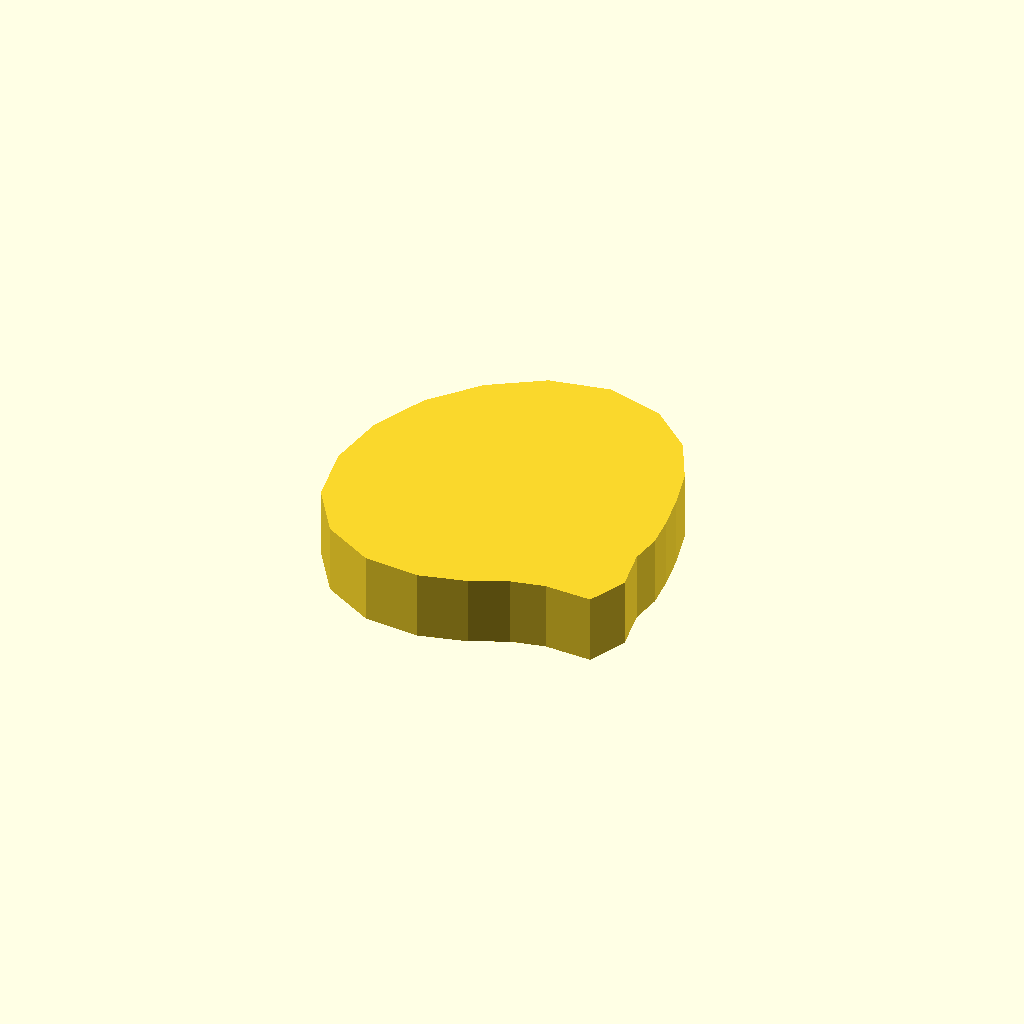
Cell 1: the model at its default parameters.
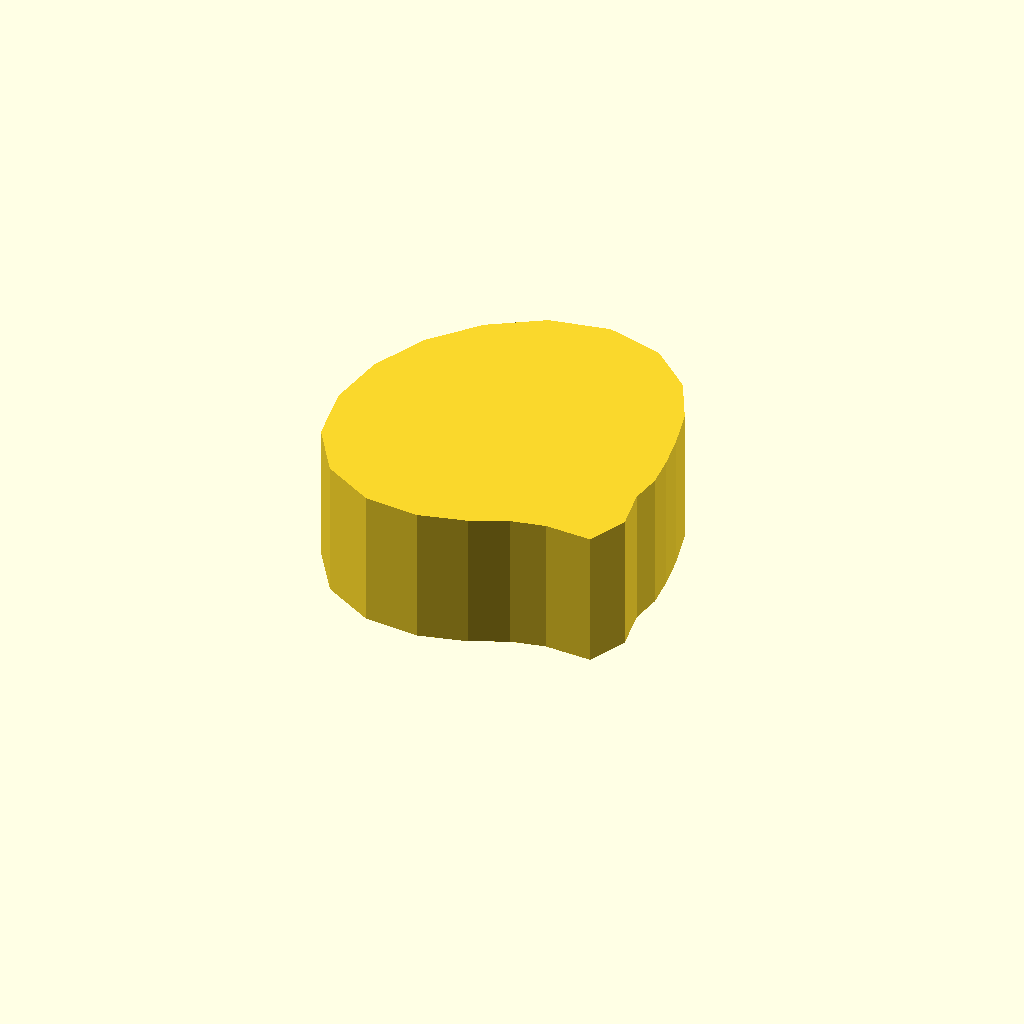
Cell 2: profile_height = 16 (everything else at default).
One fixed orthographic camera (rotation 55°, 0°, 25°; colour scheme Cornfield) for every cell.
The OpenSCAD source (optional_data/data/sketch1/camdiscs/part_0011.scad):
$fn = 32;

// ----------------------------------------------------------------------
// Cam disc: base radius 13.0 mm, lift 12.0 mm, 22 profile points
// ----------------------------------------------------------------------

// --- parameters (mm) ---
profile_height = 8;       // extrusion height
profile_points = 22;      // points of the closed outline

profile = [[38, 16.858], [37.634, 20.568], [36.955, 24.541], [35.775, 29.294], [33.087, 34.566], [28.178, 38.964], [21.552, 40.84], [14.639, 39.546], [8.628, 35.752], [3.969, 30.374], [1.013, 23.902], [0, 16.858], [1.173, 9.862], [4.987, 3.997], [10.891, 0.575], [17.301, 0], [22.77, 1.35], [26.96, 3.227], [30.854, 4.04], [36.327, 3.786], [38.362, 8.271], [37.495, 13.189]];  // single closed polygon, 22 points, counter clockwise

// --- the one profile operation ---
linear_extrude(height = profile_height) polygon(points = profile);
Customizer parameters (derived from the source; name, type, default, range or options):
profile_height: number, default 8
profile_points: number, default 22
